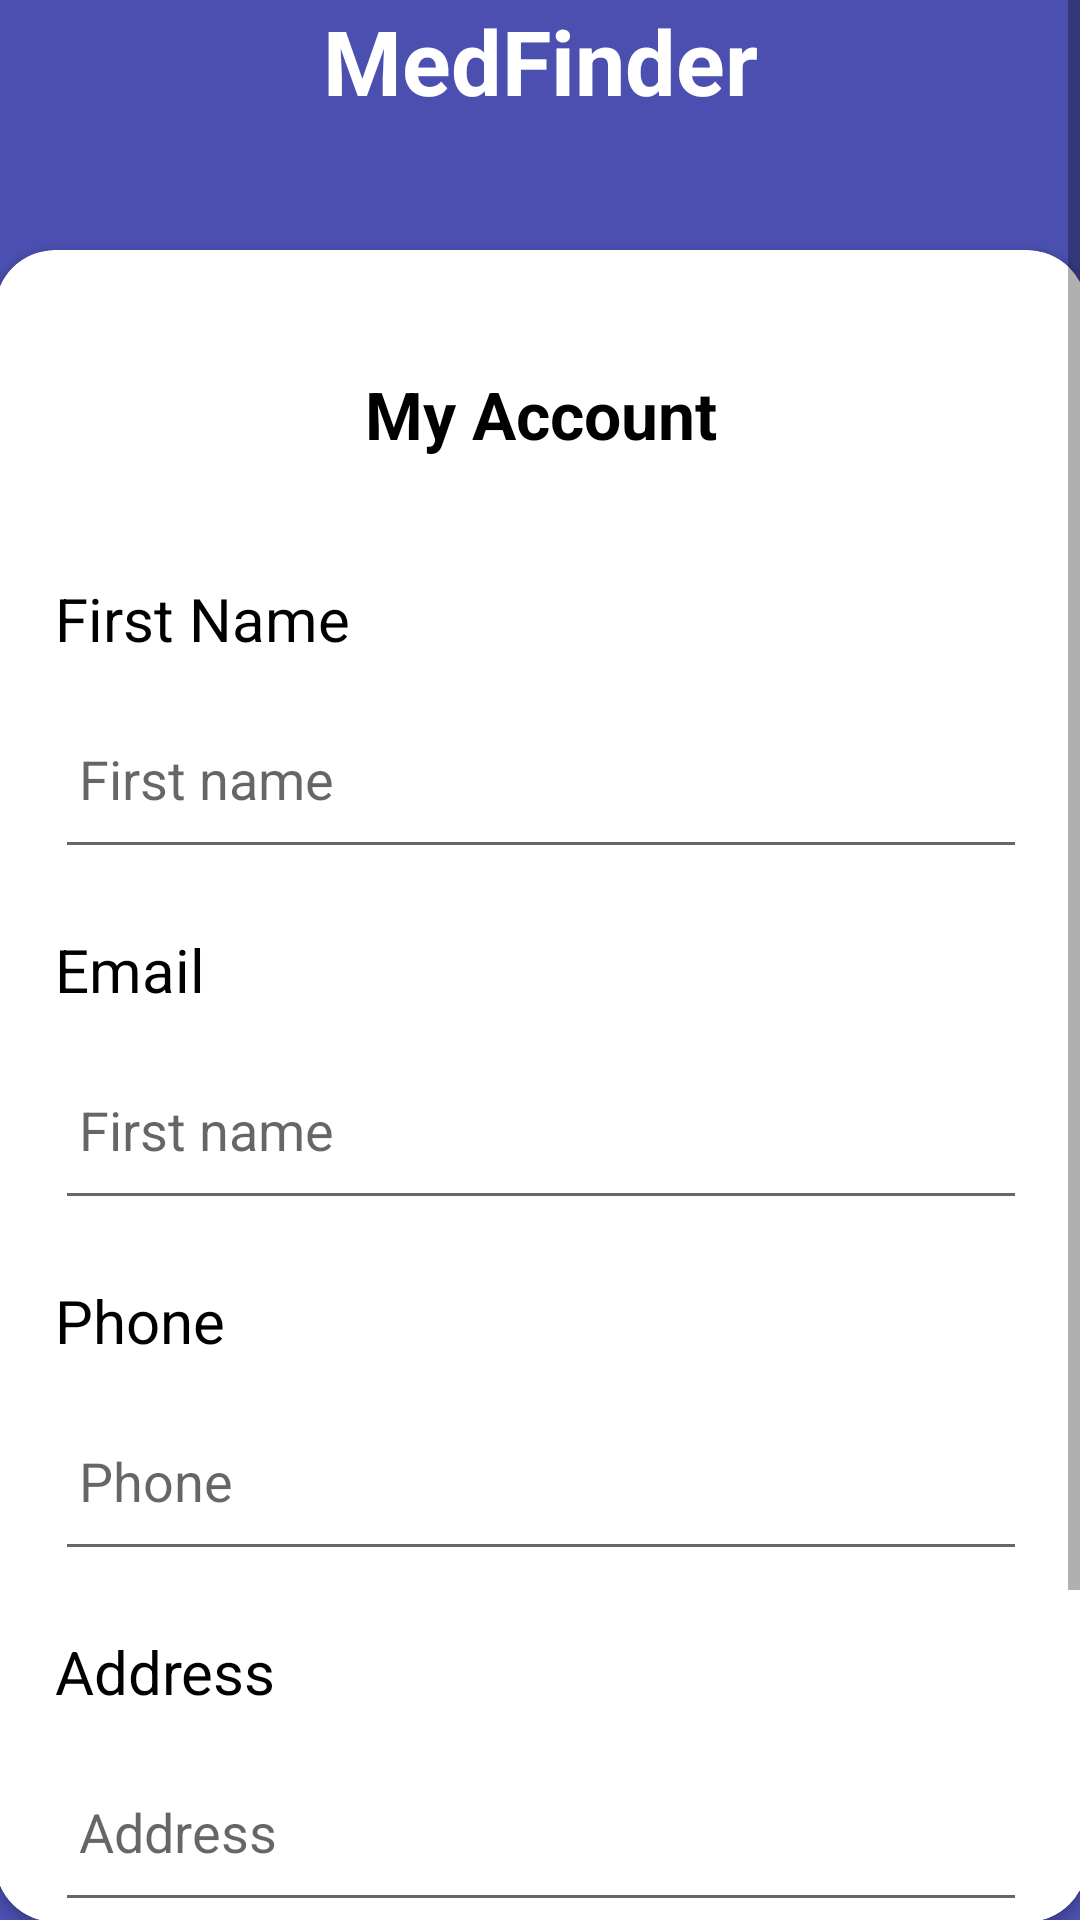

Layout XML and referenced resources for this Android screen:
<!-- AndroidManifest.xml: application theme Theme.MedFinder -->
<!-- res/layout/activity_cus_myaccount.xml -->
<?xml version="1.0" encoding="utf-8"?>
<ScrollView
    xmlns:android="http://schemas.android.com/apk/res/android"
    xmlns:app="http://schemas.android.com/apk/res-auto"
    xmlns:tools="http://schemas.android.com/tools"
    android:layout_width="match_parent"
    android:layout_height="wrap_content">

    <androidx.constraintlayout.widget.ConstraintLayout
        android:layout_width="match_parent"
        android:layout_height="wrap_content"
        android:background="@color/blue1"
        tools:context=".cus_myaccount"
        tools:layout_editor_absoluteX="0dp"
        tools:layout_editor_absoluteY="55dp">

        <TextView
            android:id="@+id/app_name"
            android:layout_width="match_parent"
            android:layout_height="wrap_content"
            android:gravity="center"
            android:text="@string/app_name"
            android:textColor="@color/white"
            android:textSize="30sp"
            android:textStyle="bold"
            app:layout_constraintEnd_toEndOf="parent"
            app:layout_constraintHorizontal_bias="0.0"
            app:layout_constraintStart_toStartOf="parent"
            app:layout_constraintTop_toTopOf="parent"
            tools:ignore="MissingConstraints" />

        <ImageButton
            android:id="@+id/bck_btn_home"
            android:layout_width="46dp"
            android:layout_height="45dp"
            android:backgroundTint="@color/blue1"
            android:onClick="bckTohome"
            app:layout_constraintBottom_toBottomOf="@+id/app_name"
            app:layout_constraintEnd_toEndOf="parent"
            app:layout_constraintHorizontal_bias="0.043"
            app:layout_constraintStart_toStartOf="parent"
            app:layout_constraintTop_toTopOf="parent"
            app:srcCompat="@drawable/bck_btn" />

        <androidx.cardview.widget.CardView
            android:id="@+id/myacc_cardview"
            android:layout_width="364dp"
            android:layout_height="wrap_content"
            android:layout_marginTop="43dp"
            android:background="@color/white"
            app:cardCornerRadius="20dp"
            app:layout_constraintEnd_toEndOf="parent"
            app:layout_constraintStart_toStartOf="parent"
            app:layout_constraintTop_toBottomOf="@+id/app_name"
            tools:ignore="MissingConstraints">

            <ScrollView
                android:layout_width="match_parent"
                android:layout_height="wrap_content"
                app:layout_constraintBottom_toBottomOf="parent"
                app:layout_constraintEnd_toEndOf="parent"
                app:layout_constraintStart_toStartOf="parent"
                app:layout_constraintTop_toTopOf="parent"
                app:layout_editor_absoluteX="58dp"
                app:layout_editor_absoluteY="10dp"
                tools:ignore="MissingConstraints">

                <LinearLayout
                    android:layout_width="match_parent"
                    android:layout_height="wrap_content"
                    android:orientation="vertical"
                    android:paddingLeft="20dp"
                    android:paddingRight="20dp"
                    app:layout_constraintTop_toBottomOf="parent"
                    app:layout_constraintTop_toTopOf="parent"
                    tools:ignore="MissingConstraints">

                    <TextView
                        android:id="@+id/myacc_head"
                        android:layout_width="match_parent"
                        android:layout_height="match_parent"
                        android:layout_marginTop="40sp"
                        android:text="@string/acc_head"
                        android:textAlignment="center"
                        android:textColor="@color/black"
                        android:textSize="22sp"
                        android:textStyle="bold" />

                    
                    <TextView
                        android:id="@+id/my_acc_fname"
                        android:layout_width="match_parent"
                        android:layout_height="match_parent"
                        android:layout_marginTop="40sp"
                        android:text="@string/acc_fname"
                        android:textAlignment="textStart"
                        android:textColor="@color/black"
                        android:textSize="20sp"
                        android:textStyle="normal" />

                    <EditText
                        android:id="@+id/my_acc_edt_fname"
                        android:layout_width="match_parent"
                        android:layout_height="60dp"
                        android:layout_gravity="center"
                        android:layout_marginTop="10dp"
                        android:hint="First name"
                        android:inputType="textPersonName"
                        android:padding="8dp"
                        android:textColor="@color/black"/>

                    
                    <TextView
                        android:id="@+id/my_acc_email"
                        android:layout_width="match_parent"
                        android:layout_height="match_parent"
                        android:layout_marginTop="20sp"
                        android:text="@string/acc_Email"
                        android:textAlignment="textStart"
                        android:textColor="@color/black"
                        android:textSize="20sp"
                        android:textStyle="normal" />

                    <EditText
                        android:id="@+id/my_acc_edt_email"
                        android:layout_width="match_parent"
                        android:layout_height="60dp"
                        android:layout_gravity="center"
                        android:layout_marginTop="10dp"
                        android:hint="First name"
                        android:inputType="textPersonName"
                        android:padding="8dp"
                        android:textColor="@color/black"/>

                    
                    <TextView
                        android:id="@+id/my_acc_phone"
                        android:layout_width="match_parent"
                        android:layout_height="match_parent"
                        android:layout_marginTop="20sp"
                        android:text="@string/acc_Phone"
                        android:textAlignment="textStart"
                        android:textColor="@color/black"
                        android:textSize="20sp"
                        android:textStyle="normal" />

                    <EditText
                        android:id="@+id/my_acc_edt_phone"
                        android:layout_width="match_parent"
                        android:layout_height="60dp"
                        android:layout_gravity="center"
                        android:layout_marginTop="10dp"
                        android:hint="Phone"
                        android:inputType="textPersonName"
                        android:padding="8dp"
                        android:textColor="@color/black"/>

                    
                    <TextView
                        android:id="@+id/my_acc_Address"
                        android:layout_width="match_parent"
                        android:layout_height="match_parent"
                        android:layout_marginTop="20sp"
                        android:text="@string/acc_address"
                        android:textAlignment="textStart"
                        android:textColor="@color/black"
                        android:textSize="20sp"
                        android:textStyle="normal" />

                    <EditText
                        android:id="@+id/my_acc_edt_Address"
                        android:layout_width="match_parent"
                        android:layout_height="60dp"
                        android:layout_gravity="center"
                        android:layout_marginTop="10dp"
                        android:hint="Address"
                        android:inputType="textPersonName"
                        android:padding="8dp"
                        android:textColor="@color/black"/>

                    


                </LinearLayout>
            </ScrollView>
        </androidx.cardview.widget.CardView>

        <Button
            android:id="@+id/my_Acc_Edit"
            android:layout_width="250dp"
            android:layout_height="50dp"
            android:layout_gravity="center"
            android:layout_marginTop="24dp"
            android:backgroundTint="@color/white"
            android:padding="8dp"
            android:text="@string/acc_edit"
            android:onClick="editmyacc"
            android:textColor="@color/blue5"
            app:cornerRadius="20dp"
            app:layout_constraintEnd_toEndOf="parent"
            app:layout_constraintStart_toStartOf="parent"
            app:layout_constraintTop_toBottomOf="@+id/myacc_cardview"
            tools:ignore="MissingConstraints" />

        <Button
            android:id="@+id/my_Acc_Delete"
            android:layout_width="250dp"
            android:layout_height="50dp"
            android:layout_gravity="center"
            android:layout_marginTop="8dp"
            android:backgroundTint="@color/white"
            android:padding="8dp"
            android:onClick="btnDeleteAcc"
            android:text="@string/acc_delete"
            android:textColor="@color/blue5"
            app:cornerRadius="20dp"
            app:layout_constraintEnd_toEndOf="parent"
            app:layout_constraintStart_toStartOf="parent"
            app:layout_constraintTop_toBottomOf="@+id/my_Acc_Edit"
            tools:ignore="MissingConstraints" />



    </androidx.constraintlayout.widget.ConstraintLayout>
</ScrollView>
<!-- resources referenced by this layout -->
<resources>
  <color name="black">#FF000000</color>
  <color name="blue1">#4B4FAF</color>
  <color name="blue5">#323696</color>
  <color name="white">#FFFFFFFF</color>
  <string name="acc_Email">Email</string>
  <string name="acc_Phone">Phone </string>
  <string name="acc_address">Address</string>
  <string name="acc_delete">DELETE ACCOUNT</string>
  <string name="acc_edit">EDIT</string>
  <string name="acc_fname">First Name</string>
  <string name="acc_head">My Account</string>
  <string name="app_name">MedFinder</string>
  <style name="Theme.MedFinder" parent="Theme.MaterialComponents.DayNight.DarkActionBar">
          
          <item name="colorPrimary">@color/blue1</item>
          <item name="colorPrimaryVariant">@color/blue2</item>
  
          
          <item name="colorSecondary">@color/blue4</item>
          <item name="colorSecondaryVariant">@color/blue5</item>
          <item name="colorOnSecondary">@color/black</item>
  
          
          <item name="android:statusBarColor">@color/statusbar</item>
          
      </style>
  <color name="blue2">#4547A4</color>
  <color name="blue4">#353999</color>
  <color name="statusbar">#4345A6</color>
</resources>
